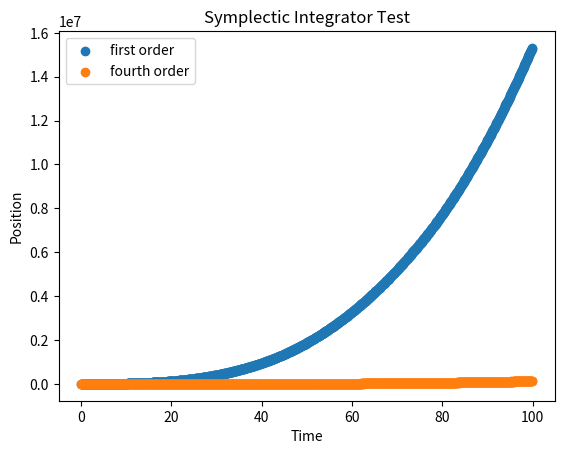
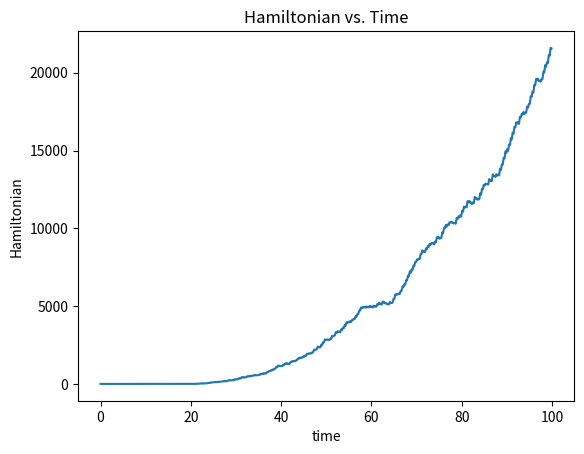

Here is the Python script that generated these plots, in order:
# -*- coding: utf-8 -*-
"""
Created on Tue Feb 25 10:13:25 2020

[redacted]

After finding out that i have no fucking idea of what the symplectic integrator
code does, I'm building one from scratch. I am a dumb bitch and we shall now 
witness the power of street knowledge

https://pdfs.semanticscholar.org/2103/85ca3ad4c53f946c7dc0a0b259cd38b6bdf7.pdf

https://en.wikipedia.org/wiki/Symplectic_integrator

q = position coordinates
p = momentum coordinates
H = hamiltonian
z = (q,p) = canonical coordinates

H(p,q) = T(p) + V(q)

T = kinetic energy
V = potential energy

dp/dt = - partial H/partial q

dq/dt = partial H/partial p

dz/dt = {z, H(z)} = D_h z

z(tau) = exp(tau D_h)z(0)

D_h dot = {dot, H}


very good at conserving energy



"""
import numpy as np
import matplotlib.pyplot as plt
plt.close('all')


c14 = 1/(2*(2-(2**(1/3))))

c_2_4 = (1-(2**(1/3)))/(2*(2-(2**(1/3))))

d_1_4 = 1/(2-(2**(1/3)))

d_2_4 = (-2**(1/3))*d_1_4

d_4_4 = 0.0

first_order = np.array([[1.0],
                        [1.0]])

second_order = np.array([[0.0, 1.0],
                         [0.5, 0.5]])

third_order = np.array([[1.0, -(2/3), (2/3)],
                         [-(1/24), 0.75, (7/24)]])

fourth_order= np.array([[c14, c_2_4, c_2_4, c14],
                        [d_1_4, d_2_4, d_1_4, d_4_4]])


timestep = np.arange(0, 100, 0.1)



def V(q):
    """
    POTENTIAL ENERGY 
    q = theta
    """
    g = 9.8 #m/s**2
    L = 1 #m
    v = g/L * (1 - np.cos(q))
    return v

def T(p):
    """
    KINETIC ENERGY
    p = theta_dot
    """
    return (p**2)/2



def H(coordinates):
        """The Hamiltonian is the sum of kinetic and potential energy."""
        q = coordinates[0,:]
        p = coordinates[1,:]
        return T(p) + V(q)

   
def first_order_equation(t, M, q0, p0):
    q = np.zeros(len(t))
    p = np.zeros(len(t))
    dt = t[1] - t[0]
    p[0] = p0
    q[0] = q0
    for i in range(len(t)-1):
        p[i+1] = p[i] - dt*V(q[i])
        q[i+1] = q[i] + dt*T(p[i+1])
    z = np.array((q, p))
    return z


def fourth_order_equation(t, M, q0, p0):
    q = np.zeros(len(t))
    p = np.zeros(len(t))
    dt = t[1] - t[0]
    p[0] = p0
    q[0] = q0
    c = 0
    for i in range(len(t)-1):
        if c == 0:
            p[i+1] = p[i] - dt*V(q[i])*fourth_order[0,c]
            q[i+1] = q[i] + dt*T(p[i+1])*fourth_order[1,c]
            c += 1
        elif c == 1:
            p[i+1] = p[i] - dt*V(q[i])*fourth_order[0,c]
            q[i+1] = q[i] + dt*T(p[i+1])*fourth_order[1,c]
            c += 1
        elif c == 2:
            p[i+1] = p[i] - dt*V(q[i])*fourth_order[0,c]
            q[i+1] = q[i] + dt*T(p[i+1])*fourth_order[1,c]
            c += 1
        elif c == 3:
            p[i+1] = p[i] - dt*V(q[i])*fourth_order[0,c]
            q[i+1] = q[i] + dt*T(p[i+1])*fourth_order[1,c]
            c = 0
    z = np.array((q, p))
    return z


testfun = first_order_equation(timestep, 1.0, np.pi/2, 0.5)
new_integrator = fourth_order_equation(timestep, 1.0, np.pi/20, 0.1)

x = testfun[0,:]
y = testfun[1,:]

new_x = new_integrator[0,:]
new_y = new_integrator[1,:]

h = H(new_integrator)

#showing the difference between the first order and fourth order integration
#schemes
plt.figure()
plt.scatter(timestep, x, label="first order")
plt.scatter(timestep, new_x, label="fourth order")
plt.title("Symplectic Integrator Test")
plt.ylabel("Position")
plt.xlabel("Time")
plt.legend()








#hamiltonian vs time
plt.figure()
plt.plot(timestep, h)
plt.title("Hamiltonian vs. Time")
plt.xlabel('time')
plt.ylabel("Hamiltonian")

'''
plt.figure()
plt.plot(H(new_integrator))
'''



plt.show()





